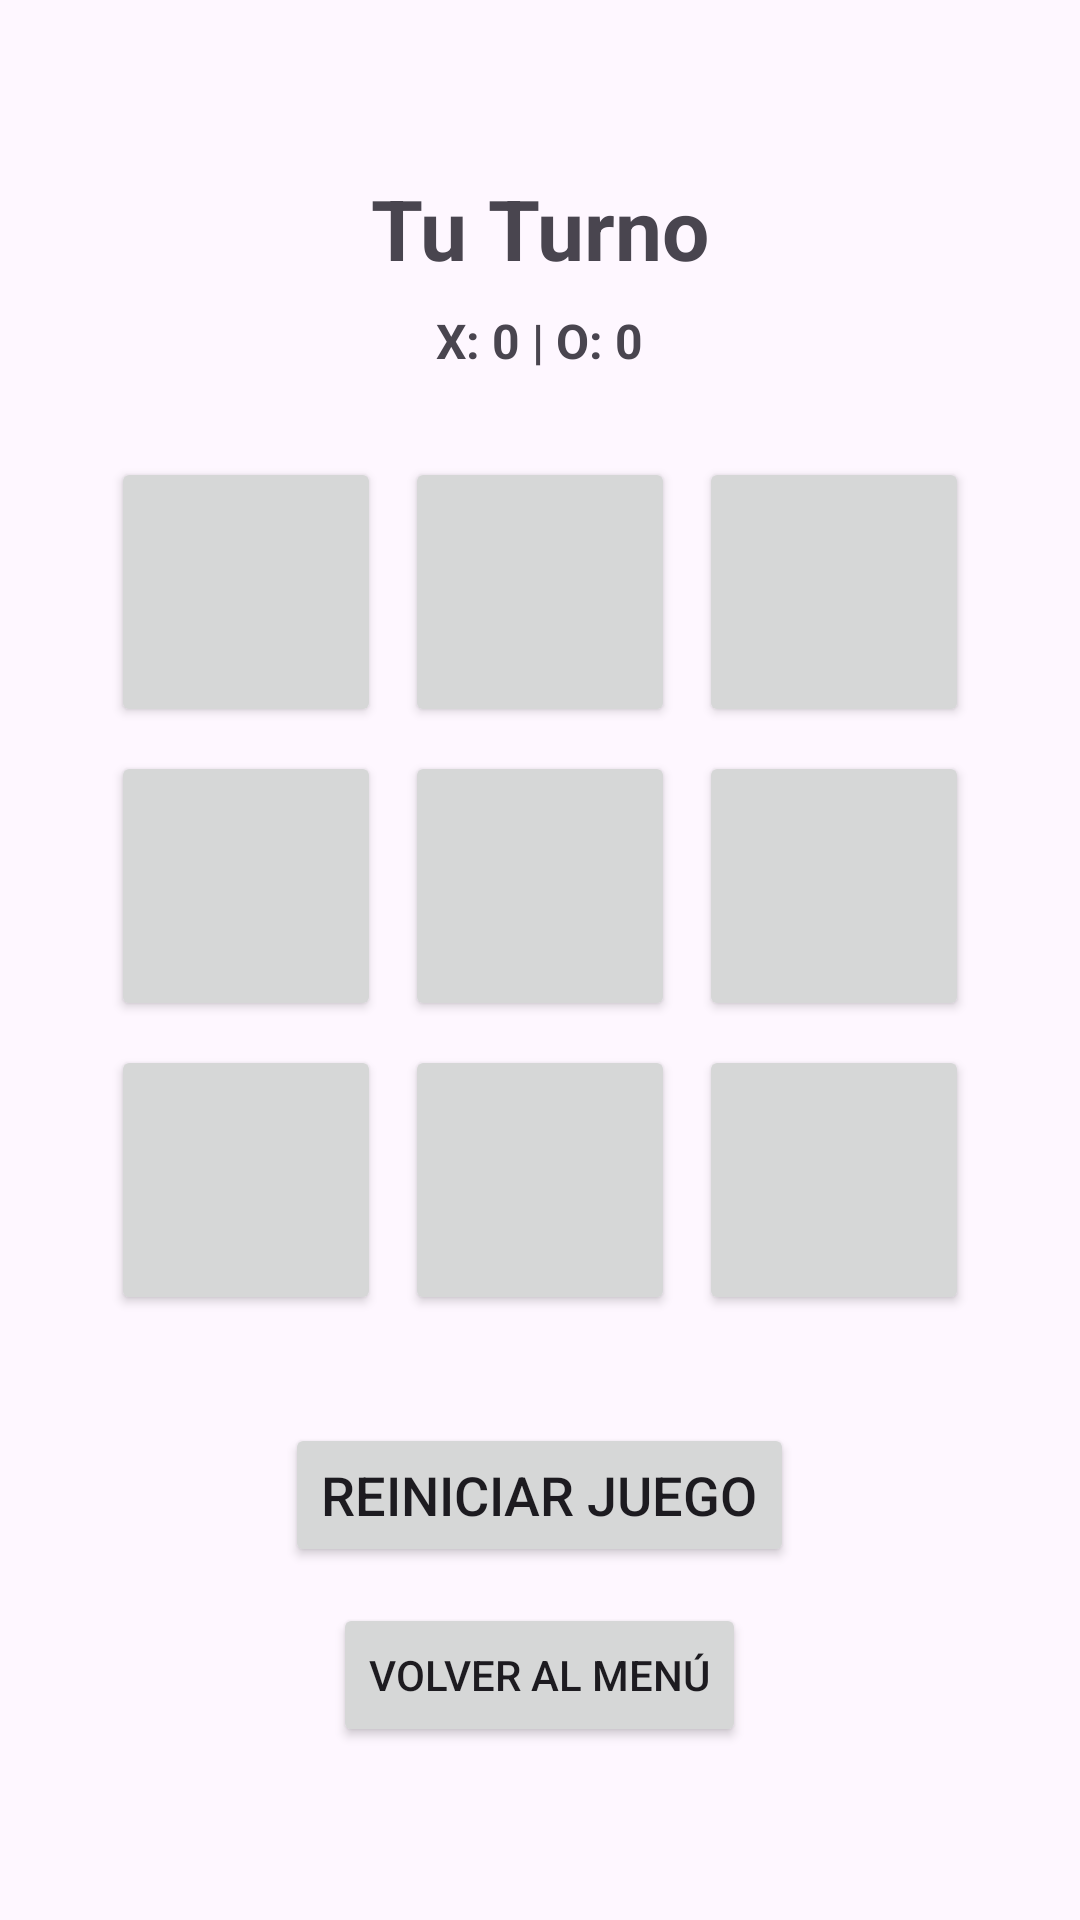

Write the Android layout XML for this screen, with the resource values it uses.
<!-- AndroidManifest.xml: application theme Theme.Proyecto_TicTacToe -->
<!-- res/layout/activity_main.xml -->
<?xml version="1.0" encoding="utf-8"?>
<LinearLayout xmlns:android="http://schemas.android.com/apk/res/android"
    android:layout_width="match_parent"
    android:layout_height="match_parent"
    android:orientation="vertical"
    android:gravity="center"
    android:padding="16dp">

    <TextView
        android:id="@+id/tvTurno"
        android:layout_width="wrap_content"
        android:layout_height="wrap_content"
        android:text="@string/turno"
        android:textSize="28sp"
        android:textStyle="bold"
        android:layout_marginBottom="8dp" />


    <TextView
        android:layout_width="wrap_content"
        android:layout_height="wrap_content"
        android:id="@+id/tvContador"
        android:text="X: 0 | O: 0"
        android:textSize="16sp"
        android:textStyle="bold"
        android:layout_marginBottom="24dp" />



    <GridLayout
        android:layout_width="wrap_content"
        android:layout_height="wrap_content"
        android:columnCount="3"
        android:rowCount="3">

        <Button android:id="@+id/btn00" android:layout_width="90dp" android:layout_height="90dp" android:textSize="36sp" android:layout_margin="4dp"/>
        <Button android:id="@+id/btn01" android:layout_width="90dp" android:layout_height="90dp" android:textSize="36sp" android:layout_margin="4dp"/>
        <Button android:id="@+id/btn02" android:layout_width="90dp" android:layout_height="90dp" android:textSize="36sp" android:layout_margin="4dp"/>

        <Button android:id="@+id/btn10" android:layout_width="90dp" android:layout_height="90dp" android:textSize="36sp" android:layout_margin="4dp"/>
        <Button android:id="@+id/btn11" android:layout_width="90dp" android:layout_height="90dp" android:textSize="36sp" android:layout_margin="4dp"/>
        <Button android:id="@+id/btn12" android:layout_width="90dp" android:layout_height="90dp" android:textSize="36sp" android:layout_margin="4dp"/>

        <Button android:id="@+id/btn20" android:layout_width="90dp" android:layout_height="90dp" android:textSize="36sp" android:layout_margin="4dp"/>
        <Button android:id="@+id/btn21" android:layout_width="90dp" android:layout_height="90dp" android:textSize="36sp" android:layout_margin="4dp"/>
        <Button android:id="@+id/btn22" android:layout_width="90dp" android:layout_height="90dp" android:textSize="36sp" android:layout_margin="4dp"/>

    </GridLayout>

    <Button
        android:id="@+id/btnReiniciar"
        android:layout_width="wrap_content"
        android:layout_height="wrap_content"
        android:text="@string/reiniciar"
        android:layout_marginTop="32dp"
        android:textSize="18sp" />

    <Button
        android:id="@+id/btnVolverMenu"
        android:layout_width="wrap_content"
        android:layout_height="wrap_content"
        android:text="@string/menu"
        android:layout_marginTop="12dp"
        android:textSize="14sp" />

</LinearLayout>
<!-- resources referenced by this layout -->
<resources>
  <string name="menu">Volver al Menú</string>
  <string name="reiniciar">Reiniciar Juego</string>
  <string name="turno">Tu Turno</string>
  <style name="Theme.Proyecto_TicTacToe" parent="Base.Theme.Proyecto_TicTacToe" />
  <style name="Base.Theme.Proyecto_TicTacToe" parent="Theme.Material3.DayNight.NoActionBar">
          
          
      </style>
</resources>
